Image classification data set "splits" (Varshapandey-8757/Kidney_stone_Detection_system on GitHub). Class labels (2): normal, stone.

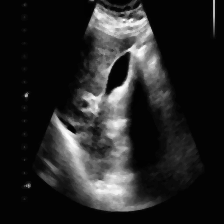
Label: stone

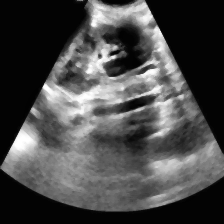
Label: normal

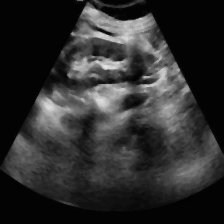
Label: normal

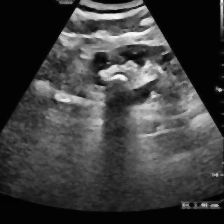
Label: stone

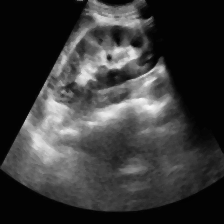
Label: normal

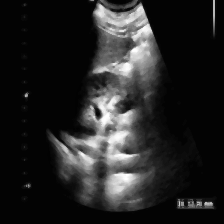
Label: stone
